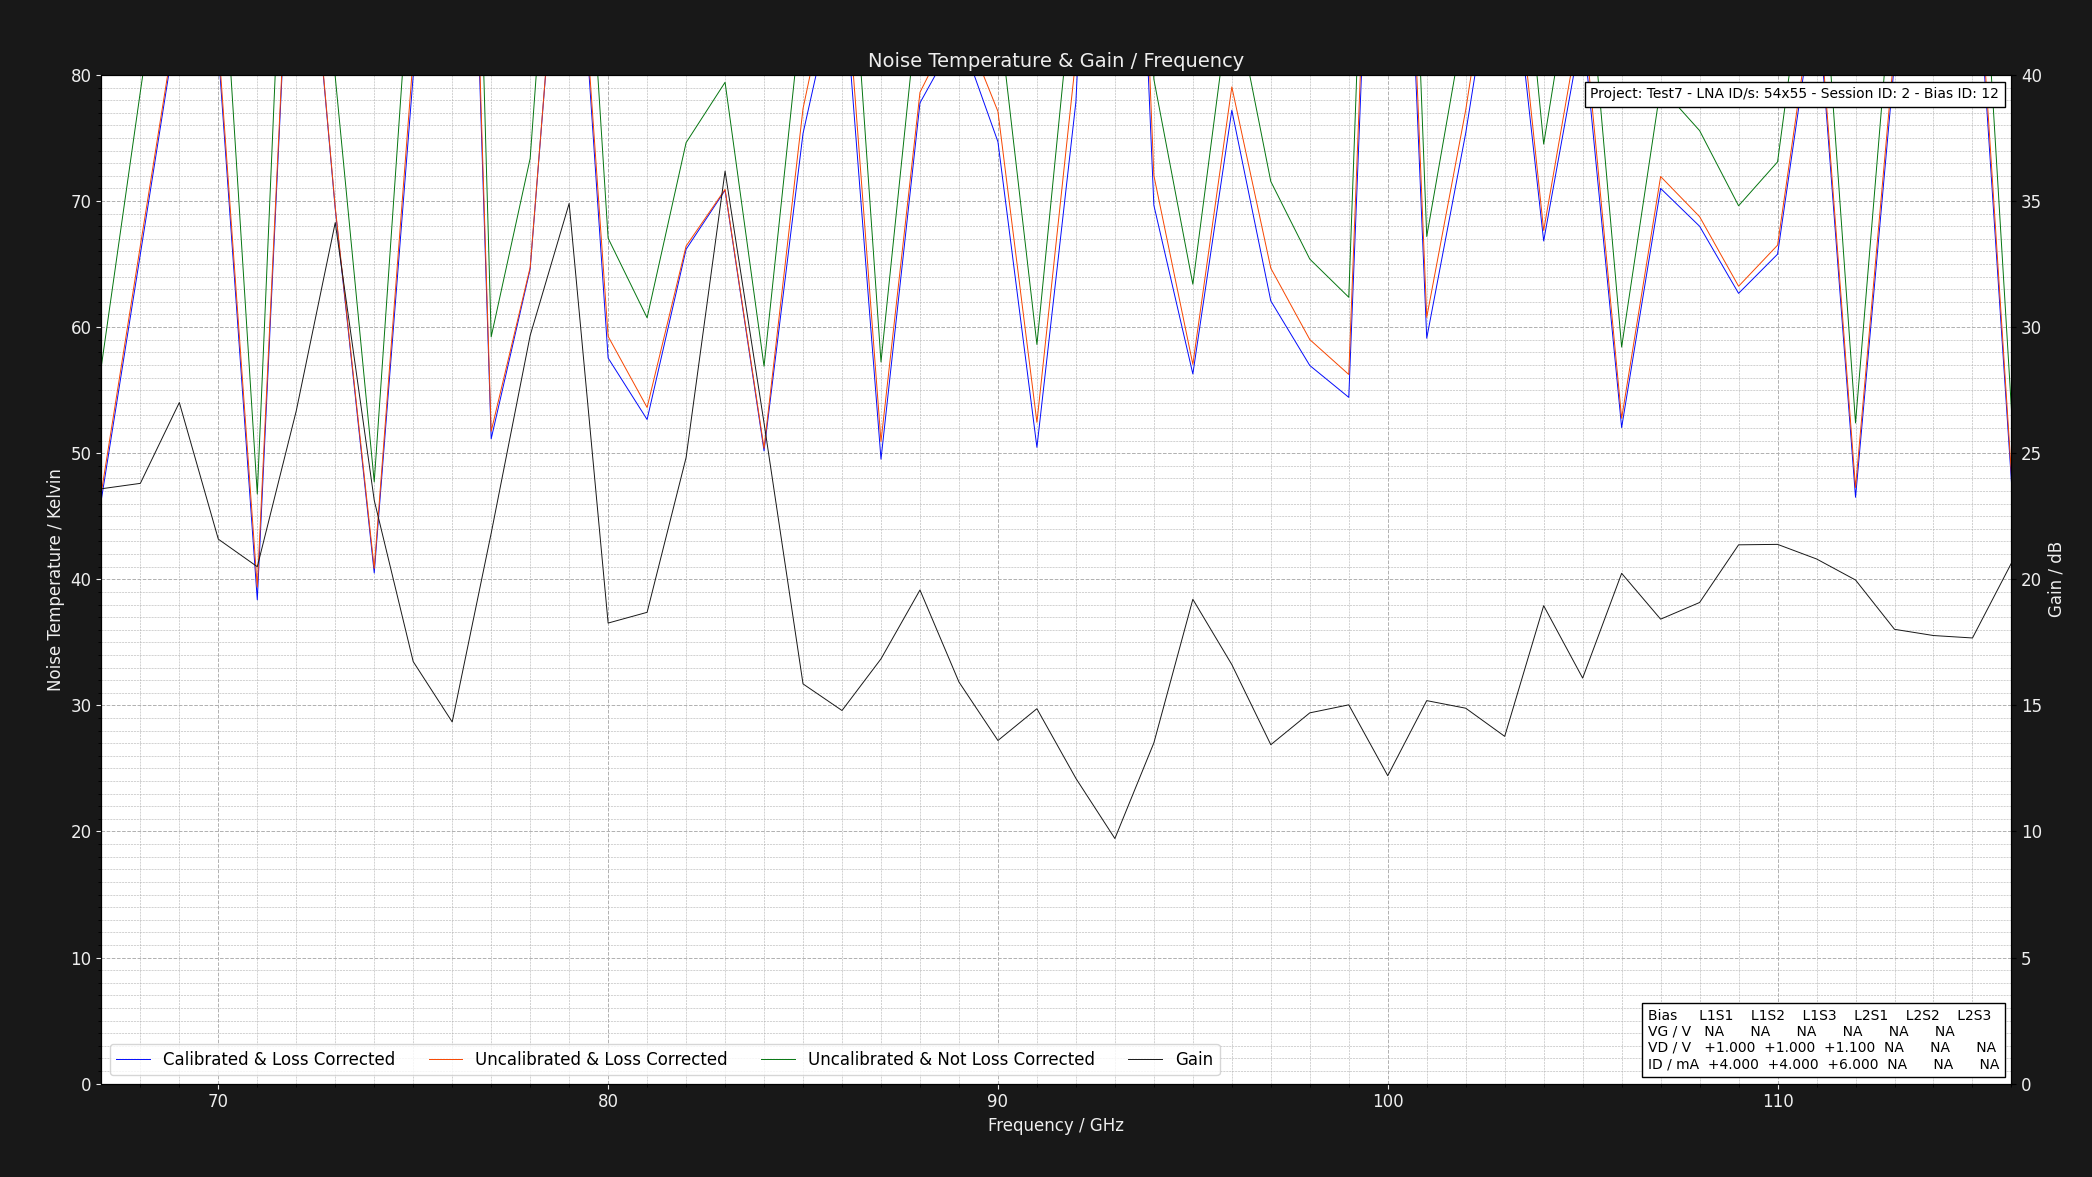

The file beside this chart, header and first rows:
Project: Test7 - LNA ID/s: 54x55 - Sessi…
L1S1: GV = NAV DV = +1.050V DI = 4.000mA…
Center Frequency     = 0.075GHz    Marke…
Frequency (GHz), Cold Power (dBm), Hot Power (dBm), Hot Load Temps (K), Hot LNA Temps (K), Cold Load Temps (K), Cold LNA Temps (K), Loss (dB), Y Factor, Corrected Hot Load Temps (K), Corrected Cold Load Temps, Uncalibrated Noise Temperature (K), Corrected Noise Temperature (K), Calibrated & Corrected Noise Temperature…, Gain (dB), Pre Cold Measurement LNA Temp (K), Post Cold Measurement LNA Temp (K), Pre Hot Measurement LNA Temp (K), Post Hot Measurement LNA Temp (K), Pre Cold Measurement 1st Extra Temp (K), Post Cold Measurement 1st Extra Temp (K), Pre Hot Measurement 1st Extra Temp (K), Post Hot Measurement 1st Extra Temp (K), Pre Cold Measurement 2nd Extra Temp (K)
67, -49.68, -48.23, 50.79, 21.0, 20.22, 21.0, 1.324, 1.396, 46.96, 20.32, 56.91, 46.89, 46.33, 23.59, 21, 21, 21, 21, NA, NA, NA, NA, NA
68, -49.67, -48.5, 50.78, 21.0, 20.21, 21.0, 1.305, 1.309, 47.13, 20.31, 78.66, 66.46, 65.78, 23.8, 21, 21, 21, 21, NA, NA, NA, NA, NA
69, -49.51, -48.53, 50.67, 21.0, 20.24, 21.0, 1.289, 1.253, 47.19, 20.33, 99.97, 85.78, 85.36, 27.01, 21, 21, 21, 21, NA, NA, NA, NA, NA
70, -49.51, -48.5, 50.62, 21.0, 20.22, 21.0, 1.276, 1.262, 47.28, 20.31, 95.89, 82.7, 81.92, 21.59, 21, 21, 21, 21, NA, NA, NA, NA, NA
71, -49.68, -48.05, 50.61, 21.0, 20.14, 21.0, 1.264, 1.455, 47.38, 20.23, 46.76, 39.37, 38.37, 20.5, 21, 21, 21, 21, NA, NA, NA, NA, NA
72, -49.6, -48.74, 50.65, 21.0, 20.15, 21.0, 1.254, 1.219, 47.52, 20.24, 119.1, 104.3, 104, 26.68, 21, 21, 21, 21, NA, NA, NA, NA, NA
73, -49.67, -48.51, 50.79, 21.0, 20.17, 21.0, 1.246, 1.306, 47.73, 20.26, 79.84, 69.49, 69.36, 34.15, 21, 21, 21, 21, NA, NA, NA, NA, NA
74, -49.69, -48.08, 50.8, 21.0, 20.28, 21.0, 1.238, 1.449, 47.82, 20.35, 47.73, 40.86, 40.5, 23.13, 21, 21, 21, 21, NA, NA, NA, NA, NA
75, -49.49, -48.45, 50.78, 21.0, 20.27, 21.0, 1.231, 1.271, 47.88, 20.34, 92.49, 81.42, 79.95, 16.74, 21, 21, 21, 21, NA, NA, NA, NA, NA
76, -49.44, -48.79, 50.67, 21.0, 20.12, 21.0, 1.225, 1.161, 47.84, 20.2, 169.1, 151, 148.4, 14.34, 21, 21, 21, 21, NA, NA, NA, NA, NA
77, -49.44, -48.03, 50.61, 21.0, 20.16, 21.0, 1.219, 1.384, 47.85, 20.24, 59.23, 51.74, 51.14, 21.82, 21, 21, 21, 21, NA, NA, NA, NA, NA
78, -49.41, -48.19, 50.67, 21.0, 20.29, 21.0, 1.215, 1.324, 47.95, 20.36, 73.38, 64.73, 64.6, 29.67, 21, 21, 21, 21, NA, NA, NA, NA, NA
79, -49.54, -48.66, 50.73, 21.0, 20.17, 21.0, 1.21, 1.225, 48.06, 20.24, 115.9, 103.6, 103.5, 34.9, 21, 21, 21, 21, NA, NA, NA, NA, NA
80, -49.67, -48.37, 50.7, 21.0, 20.24, 21.0, 1.206, 1.349, 48.07, 20.31, 67.05, 59.26, 57.55, 18.26, 21, 21, 21, 21, NA, NA, NA, NA, NA
81, -49.52, -48.13, 50.73, 21.0, 20.2, 21.0, 1.202, 1.377, 48.14, 20.27, 60.74, 53.62, 52.67, 18.69, 21, 21, 21, 21, NA, NA, NA, NA, NA
82, -49.55, -48.34, 50.68, 21.0, 20.21, 21.0, 1.199, 1.321, 48.13, 20.28, 74.62, 66.42, 66.17, 24.82, 21, 21, 21, 21, NA, NA, NA, NA, NA
83, -49.61, -48.45, 50.79, 21.0, 20.27, 21.0, 1.195, 1.306, 48.27, 20.33, 79.41, 70.92, 70.85, 36.18, 21, 21, 21, 21, NA, NA, NA, NA, NA
84, -49.53, -48.09, 50.62, 21.0, 20.28, 21.0, 1.192, 1.393, 48.15, 20.34, 56.89, 50.39, 50.18, 26.19, 21, 21, 21, 21, NA, NA, NA, NA, NA
85, -49.44, -48.35, 50.66, 21.0, 20.29, 21.0, 1.19, 1.285, 48.21, 20.35, 86.16, 77.33, 75.36, 15.85, 21, 21, 21, 21, NA, NA, NA, NA, NA
86, -49.58, -48.61, 50.69, 21.0, 20.12, 21.0, 1.187, 1.25, 48.27, 20.19, 102, 92.01, 89.24, 14.8, 21, 21, 21, 21, NA, NA, NA, NA, NA
87, -49.45, -48.01, 50.63, 21.0, 20.19, 21.0, 1.185, 1.393, 48.24, 20.26, 57.23, 50.93, 49.52, 16.84, 21, 21, 21, 21, NA, NA, NA, NA, NA
88, -49.61, -48.53, 50.6, 21.0, 20.25, 21.0, 1.183, 1.282, 48.24, 20.31, 87.25, 78.61, 77.78, 19.57, 21, 21, 21, 21, NA, NA, NA, NA, NA
89, -49.51, -48.48, 50.71, 21.0, 20.18, 21.0, 1.181, 1.268, 48.36, 20.24, 93.89, 84.81, 83.37, 15.93, 21, 21, 21, 21, NA, NA, NA, NA, NA
90, -49.5, -48.4, 50.61, 21.0, 20.17, 21.0, 1.179, 1.288, 48.29, 20.23, 85.43, 77.1, 74.69, 13.61, 21, 21, 21, 21, NA, NA, NA, NA, NA
91, -49.45, -48.03, 50.63, 21.0, 20.16, 21.0, 1.177, 1.387, 48.33, 20.23, 58.62, 52.44, 50.46, 14.87, 21, 21, 21, 21, NA, NA, NA, NA, NA
92, -49.66, -48.6, 50.75, 21.0, 20.29, 21.0, 1.175, 1.276, 48.46, 20.34, 89.9, 81.36, 77.87, 12.11, 21, 21, 21, 21, NA, NA, NA, NA, NA
93, -49.44, -48.77, 50.73, 21.0, 20.29, 21.0, 1.174, 1.167, 48.46, 20.34, 162.2, 148.2, 142.2, 9.72, 21, 21, 21, 21, NA, NA, NA, NA, NA
94, -49.68, -48.52, 50.72, 21.0, 20.16, 21.0, 1.172, 1.306, 48.47, 20.22, 79.65, 72.02, 69.66, 13.51, 21, 21, 21, 21, NA, NA, NA, NA, NA
95, -49.68, -48.33, 50.72, 21.0, 20.23, 21.0, 1.171, 1.365, 48.48, 20.29, 63.4, 57.05, 56.28, 19.21, 21, 21, 21, 21, NA, NA, NA, NA, NA
96, -49.51, -48.42, 50.77, 21.0, 20.16, 21.0, 1.17, 1.285, 48.54, 20.22, 87.14, 79.05, 77.2, 16.62, 21, 21, 21, 21, NA, NA, NA, NA, NA
97, -49.6, -48.35, 50.76, 21.0, 20.17, 21.0, 1.168, 1.334, 48.55, 20.23, 71.55, 64.67, 62.08, 13.44, 21, 21, 21, 21, NA, NA, NA, NA, NA
98, -49.54, -48.21, 50.76, 21.0, 20.12, 21.0, 1.167, 1.358, 48.56, 20.19, 65.39, 59.01, 56.95, 14.7, 21, 21, 21, 21, NA, NA, NA, NA, NA
99, -49.55, -48.18, 50.74, 21.0, 20.14, 21.0, 1.166, 1.371, 48.56, 20.2, 62.37, 56.24, 54.43, 15.02, 21, 21, 21, 21, NA, NA, NA, NA, NA
100, -49.44, -48.72, 50.75, 21.0, 20.27, 21.0, 1.165, 1.18, 48.58, 20.32, 148.8, 136.4, 133, 12.21, 21, 21, 21, 21, NA, NA, NA, NA, NA
101, -49.5, -48.2, 50.64, 21.0, 20.16, 21.0, 1.164, 1.349, 48.49, 20.22, 67.18, 60.77, 59.12, 15.19, 21, 21, 21, 21, NA, NA, NA, NA, NA
102, -49.55, -48.44, 50.75, 21.0, 20.16, 21.0, 1.163, 1.291, 48.6, 20.22, 84.88, 77.22, 75.39, 14.89, 21, 21, 21, 21, NA, NA, NA, NA, NA
103, -49.64, -48.7, 50.67, 21.0, 20.12, 21.0, 1.162, 1.242, 48.53, 20.18, 106.3, 97.13, 94.78, 13.77, 21, 21, 21, 21, NA, NA, NA, NA, NA
104, -49.63, -48.42, 50.67, 21.0, 20.23, 21.0, 1.162, 1.321, 48.54, 20.29, 74.51, 67.66, 66.83, 18.95, 21, 21, 21, 21, NA, NA, NA, NA, NA
105, -49.51, -48.48, 50.73, 21.0, 20.24, 21.0, 1.161, 1.268, 48.61, 20.29, 93.68, 85.49, 83.96, 16.08, 21, 21, 21, 21, NA, NA, NA, NA, NA
106, -49.43, -48.01, 50.66, 21.0, 20.24, 21.0, 1.16, 1.387, 48.55, 20.29, 58.41, 52.76, 52.03, 20.24, 21, 21, 21, 21, NA, NA, NA, NA, NA
107, -49.6, -48.44, 50.66, 21.0, 20.26, 21.0, 1.16, 1.306, 48.56, 20.31, 79.03, 71.94, 71, 18.42, 21, 21, 21, 21, NA, NA, NA, NA, NA
108, -49.56, -48.36, 50.63, 21.0, 20.16, 21.0, 1.159, 1.318, 48.54, 20.22, 75.58, 68.76, 68, 19.08, 21, 21, 21, 21, NA, NA, NA, NA, NA
109, -49.43, -48.16, 50.79, 21.0, 20.26, 21.0, 1.158, 1.34, 48.69, 20.31, 69.62, 63.24, 62.67, 21.37, 21, 21, 21, 21, NA, NA, NA, NA, NA
110, -49.53, -48.3, 50.76, 21.0, 20.21, 21.0, 1.158, 1.327, 48.67, 20.27, 73.1, 66.5, 65.78, 21.38, 21, 21, 21, 21, NA, NA, NA, NA, NA
111, -49.42, -48.41, 50.6, 21.0, 20.13, 21.0, 1.157, 1.262, 48.53, 20.19, 96.24, 88.04, 87.2, 20.81, 21, 21, 21, 21, NA, NA, NA, NA, NA
112, -49.66, -48.14, 50.65, 21.0, 20.22, 21.0, 1.157, 1.419, 48.58, 20.27, 52.4, 47.27, 46.5, 19.97, 21, 21, 21, 21, NA, NA, NA, NA, NA
113, -49.53, -48.47, 50.74, 21.0, 20.29, 21.0, 1.156, 1.276, 48.67, 20.34, 89.86, 82.14, 81.05, 18.02, 21, 21, 21, 21, NA, NA, NA, NA, NA
114, -49.51, -48.59, 50.78, 21.0, 20.17, 21.0, 1.156, 1.236, 48.71, 20.23, 109.6, 100.5, 98.75, 17.77, 21, 21, 21, 21, NA, NA, NA, NA, NA
115, -49.42, -48.47, 50.75, 21.0, 20.18, 21.0, 1.155, 1.245, 48.69, 20.24, 104.8, 96.13, 94.55, 17.67, 21, 21, 21, 21, NA, NA, NA, NA, NA
116, -49.54, -48.04, 50.61, 21.0, 20.22, 21.0, 1.155, 1.413, 48.56, 20.27, 53.45, 48.3, 47.7, 20.64, 21, 21, 21, 21, NA, NA, NA, NA, NA
